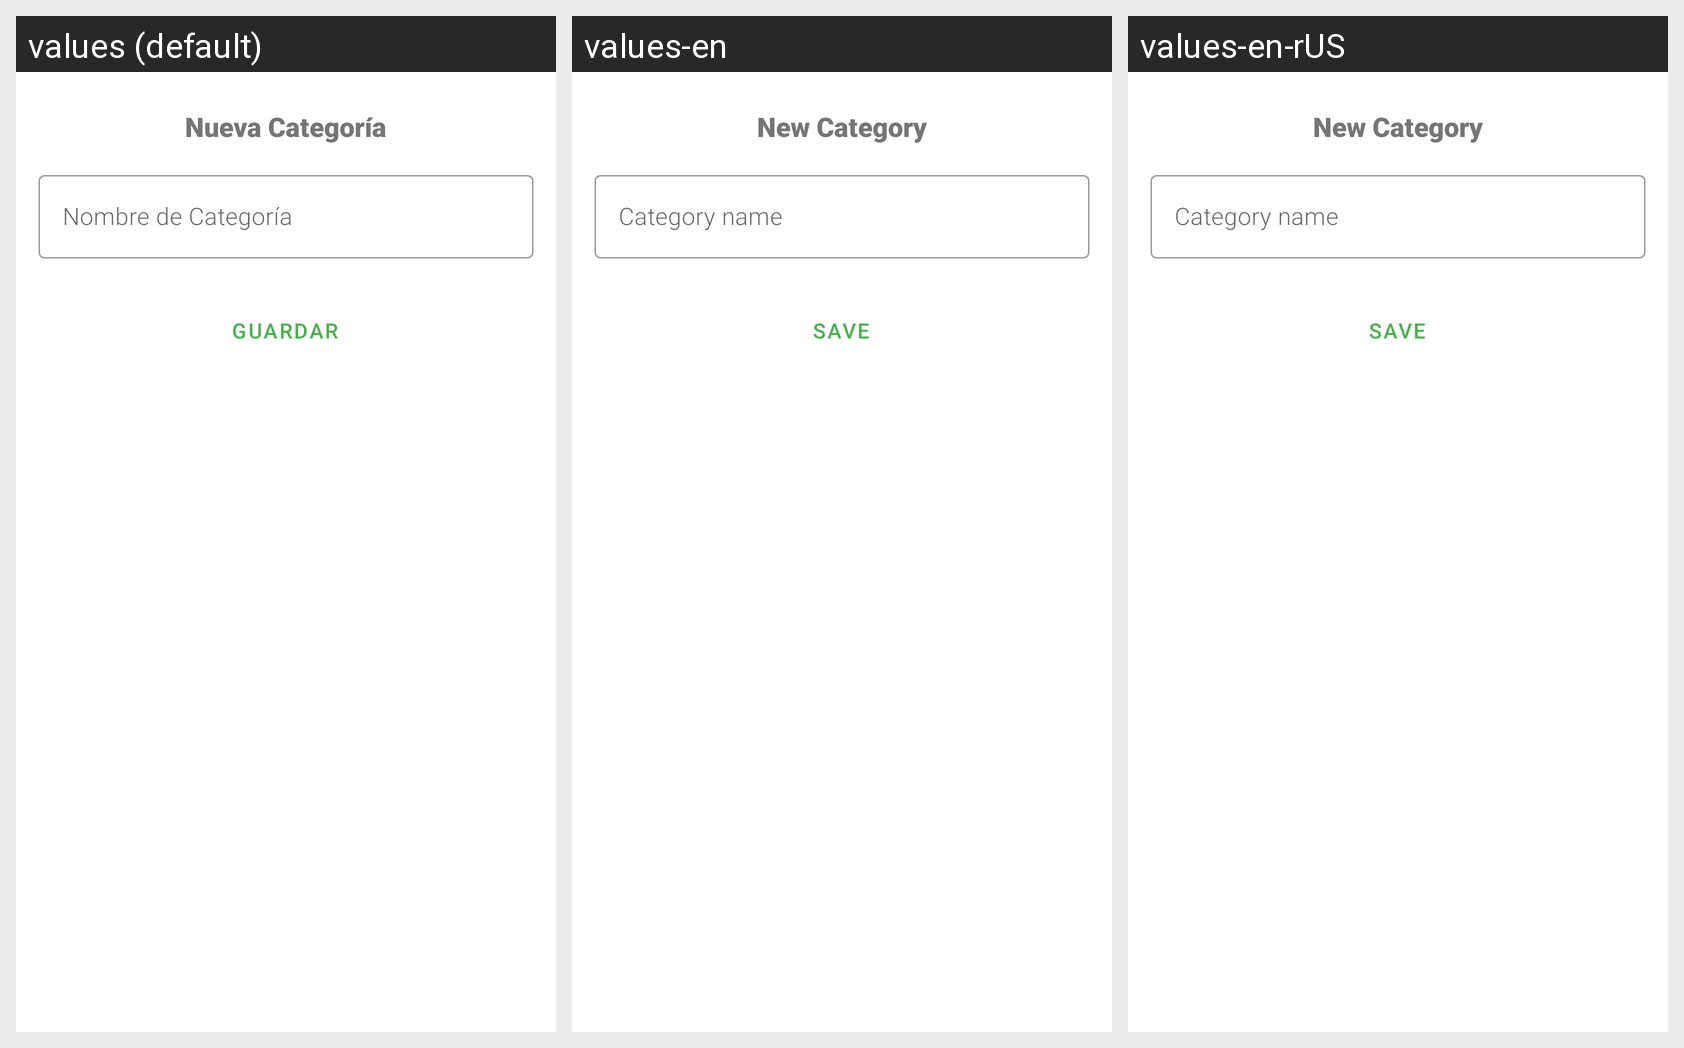

Translations of the strings shown on this Android screen, per locale in the grid:
Android screen res/layout/activity_categoria_pictograma.xml rendered under 3 locales, left to right: values (default), values-en, values-en-rUS. Device: Nexus 5 (rendered at 1080×1920; each locale shown at half size, 540×960, under a caption strip naming it); theme AppTheme.
Strings drawn on this screen, with the default value and each locale's value (text and hints the layout hard-codes, and strings that could not be matched under every locale, appear in the picture but are not listed):

titulo_cat_hab_cot
  values: Nueva Categoría
  values-en: New Category
  values-en-rUS: New Category

campo_nombre
  values: Nombre de Categoría
  values-en: Category name
  values-en-rUS: Category name

button_save
  values: Guardar
  values-en: Save
  values-en-rUS: Save
